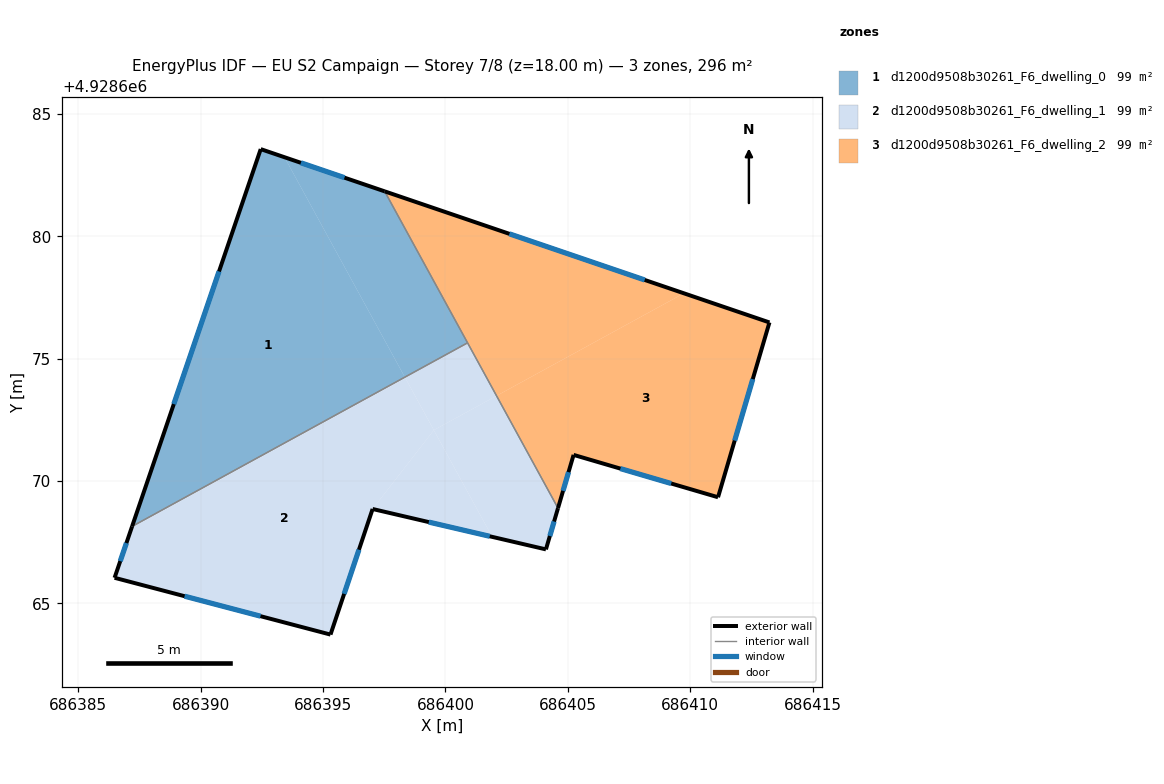
=== STOREY PLAN SPEC (per zone: floor XY polygon, exterior-wall plan segments, windows/doors) ===
zone 1: d1200d9508b30261_F6_dwelling_0  (98.6 m²)
  floor: (686398.34, 4928674.24) (686393.43, 4928683.23) (686392.45, 4928683.56) (686387.20, 4928668.15)
  floor: (686400.90, 4928675.65) (686397.52, 4928681.83) (686393.43, 4928683.23) (686398.34, 4928674.24)
  exterior wall: (686392.45, 4928683.56) – (686397.52, 4928681.83)  [5.3 m]
    window: (686394.10, 4928683.00) – (686395.88, 4928682.39)  [2.0 m²]
  exterior wall: (686387.20, 4928668.15) – (686392.45, 4928683.56)  [16.3 m]
    window: (686388.90, 4928673.14) – (686390.75, 4928678.56)  [6.0 m²]
  interior walls: 2
zone 2: d1200d9508b30261_F6_dwelling_1  (98.6 m²)
  floor: (686398.36, 4928674.20) (686398.34, 4928674.24) (686387.20, 4928668.15) (686387.18, 4928668.08)
  floor: (686395.30, 4928663.73) (686397.02, 4928668.86) (686399.53, 4928672.08) (686398.36, 4928674.20) (686387.18, 4928668.08) (686386.48, 4928666.05)
  floor: (686404.10, 4928667.21) (686404.60, 4928668.89) (686402.09, 4928673.48) (686399.53, 4928672.08) (686401.91, 4928667.72)
  floor: (686402.09, 4928673.48) (686400.90, 4928675.65) (686398.34, 4928674.24) (686399.53, 4928672.08)
  floor: (686401.91, 4928667.72) (686399.53, 4928672.08) (686397.02, 4928668.86)
  exterior wall: (686404.60, 4928668.89) – (686404.10, 4928667.21)  [1.8 m]
    window: (686404.44, 4928668.35) – (686404.26, 4928667.76)  [0.7 m²]
  exterior wall: (686404.10, 4928667.21) – (686397.03, 4928668.86)  [7.3 m]
    window: (686401.81, 4928667.74) – (686399.32, 4928668.32)  [2.7 m²]
  exterior wall: (686397.03, 4928668.86) – (686395.31, 4928663.73)  [5.4 m]
    window: (686396.47, 4928667.20) – (686395.86, 4928665.39)  [2.0 m²]
  exterior wall: (686395.31, 4928663.73) – (686386.48, 4928666.05)  [9.1 m]
    window: (686392.45, 4928664.48) – (686389.34, 4928665.30)  [3.4 m²]
  exterior wall: (686386.48, 4928666.05) – (686387.20, 4928668.15)  [2.2 m]
    window: (686386.72, 4928666.73) – (686386.97, 4928667.47)  [0.8 m²]
  interior walls: 2
zone 3: d1200d9508b30261_F6_dwelling_2  (98.6 m²)
  floor: (686409.74, 4928677.67) (686397.52, 4928681.83) (686402.09, 4928673.48)
  floor: (686411.13, 4928669.34) (686413.23, 4928676.48) (686409.74, 4928677.67) (686402.09, 4928673.48) (686404.60, 4928668.89) (686405.23, 4928671.07)
  exterior wall: (686397.52, 4928681.83) – (686413.23, 4928676.48)  [16.6 m]
    window: (686402.61, 4928680.10) – (686408.14, 4928678.21)  [6.2 m²]
  exterior wall: (686413.23, 4928676.48) – (686411.14, 4928669.34)  [7.4 m]
    window: (686412.55, 4928674.16) – (686411.82, 4928671.65)  [2.8 m²]
  exterior wall: (686411.14, 4928669.34) – (686405.23, 4928671.07)  [6.1 m]
    window: (686409.22, 4928669.90) – (686407.15, 4928670.51)  [2.3 m²]
  exterior wall: (686405.23, 4928671.07) – (686404.60, 4928668.89)  [2.3 m]
    window: (686405.03, 4928670.36) – (686404.80, 4928669.60)  [0.8 m²]
  interior walls: 2

=== DERIVED (storey summary) ===
Building: EU S2 Campaign
Storey: 7 of 8  (floor level z = 18.00 m)
Storey gross floor area: 295.9 m²
Zones on this storey: 3
  - d1200d9508b30261_F6_dwelling_0: floor 98.6 m²; exterior wall 21.6 m (64.9 m²); 2 window(s) 8.0 m²; WWR 12.4%
  - d1200d9508b30261_F6_dwelling_1: floor 98.6 m²; exterior wall 25.8 m (77.3 m²); 5 window(s) 9.6 m²; WWR 12.4%
  - d1200d9508b30261_F6_dwelling_2: floor 98.6 m²; exterior wall 32.5 m (97.4 m²); 4 window(s) 12.0 m²; WWR 12.4%
Zone adjacency (shared interzone walls):
  - d1200d9508b30261_F6_dwelling_0 ↔ d1200d9508b30261_F6_dwelling_1
  - d1200d9508b30261_F6_dwelling_0 ↔ d1200d9508b30261_F6_dwelling_2
  - d1200d9508b30261_F6_dwelling_1 ↔ d1200d9508b30261_F6_dwelling_2